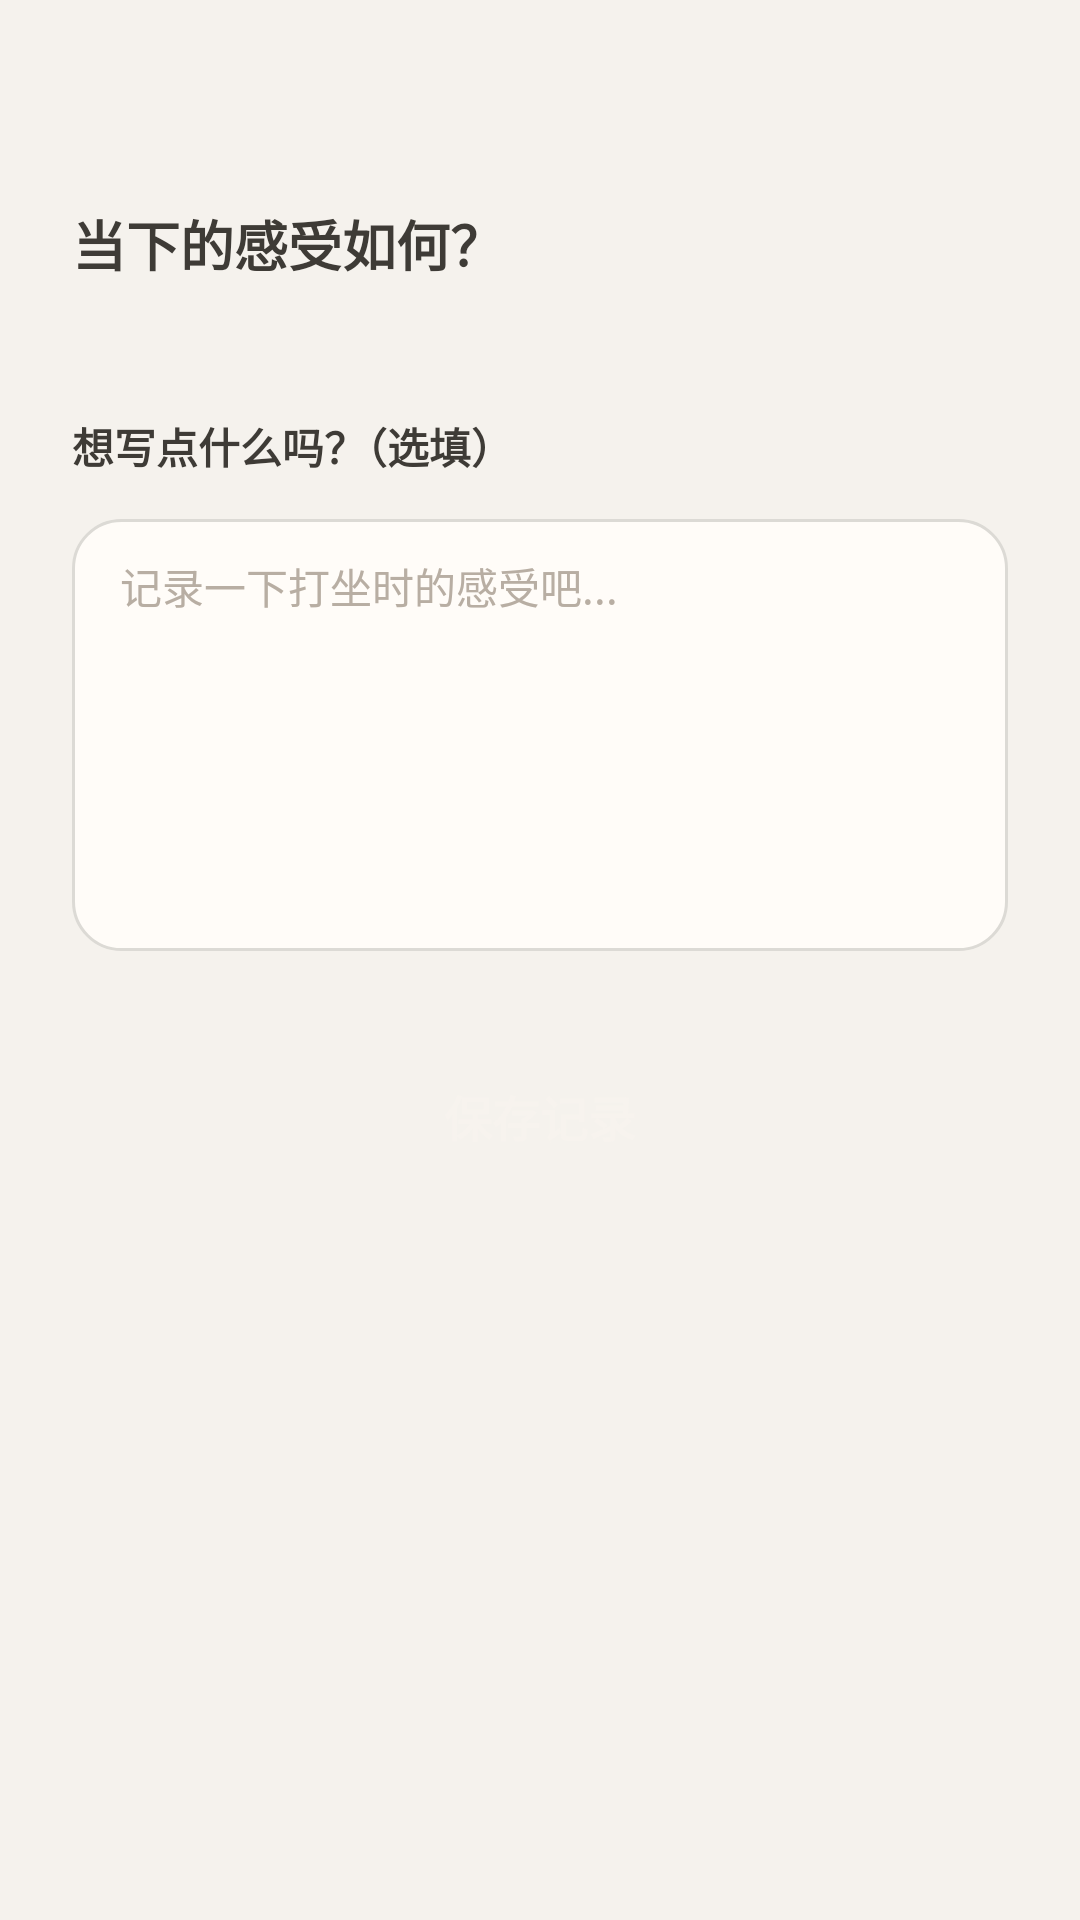

Layout XML and referenced resources for this Android screen:
<!-- AndroidManifest.xml: activity theme Theme.ZenSee -->
<!-- res/layout/activity_log_mood.xml -->
<?xml version="1.0" encoding="utf-8"?>
<LinearLayout xmlns:android="http://schemas.android.com/apk/res/android"
    xmlns:app="http://schemas.android.com/apk/res-auto"
    android:id="@+id/logMoodRoot"
    android:layout_width="match_parent"
    android:layout_height="match_parent"
    android:background="@color/zs_background"
    android:orientation="vertical">

    <com.google.android.material.appbar.MaterialToolbar
        android:id="@+id/logMoodToolbar"
        android:layout_width="match_parent"
        android:layout_height="wrap_content"
        android:background="@color/zs_background"
        app:titleTextColor="@color/zs_primary_dark" />

    <ScrollView
        android:layout_width="match_parent"
        android:layout_height="0dp"
        android:layout_weight="1"
        android:fillViewport="true"
        android:scrollbars="none">

        <LinearLayout
            android:layout_width="match_parent"
            android:layout_height="wrap_content"
            android:orientation="vertical"
            android:paddingStart="24dp"
            android:paddingTop="12dp"
            android:paddingEnd="24dp"
            android:paddingBottom="32dp">

            <TextView
                android:layout_width="wrap_content"
                android:layout_height="wrap_content"
                android:text="@string/log_mood_prompt"
                android:textColor="@color/zs_primary_dark"
                android:textSize="18sp"
                android:textStyle="bold" />

            <GridLayout
                android:id="@+id/moodGrid"
                android:layout_width="match_parent"
                android:layout_height="wrap_content"
                android:layout_marginTop="16dp"
                android:alignmentMode="alignMargins"
                android:columnCount="3"
                android:rowCount="3"
                android:useDefaultMargins="false" />

            <TextView
                android:layout_width="wrap_content"
                android:layout_height="wrap_content"
                android:layout_marginTop="28dp"
                android:text="@string/log_mood_note_prompt"
                android:textColor="@color/zs_primary_dark"
                android:textSize="14sp"
                android:textStyle="bold" />

            <FrameLayout
                android:layout_width="match_parent"
                android:layout_height="wrap_content"
                android:layout_marginTop="14dp"
                android:background="@drawable/bg_mood_note_input"
                android:paddingStart="16dp"
                android:paddingTop="12dp"
                android:paddingEnd="16dp"
                android:paddingBottom="12dp">

                <EditText
                    android:id="@+id/moodNoteInput"
                    android:layout_width="match_parent"
                    android:layout_height="120dp"
                    android:background="@android:color/transparent"
                    android:gravity="top|start"
                    android:hint="@string/log_mood_note_hint"
                    android:imeOptions="actionDone"
                    android:includeFontPadding="false"
                    android:inputType="textCapSentences|textMultiLine"
                    android:padding="0dp"
                    android:textColor="@color/zs_primary_dark"
                    android:textColorHint="@color/zs_text_faint"
                    android:textSize="14sp" />
            </FrameLayout>

            <FrameLayout
                android:layout_width="match_parent"
                android:layout_height="54dp"
                android:layout_marginTop="28dp">

                <androidx.appcompat.widget.AppCompatButton
                    android:id="@+id/saveMoodButton"
                    style="@style/Widget.ZenSee.PrimaryButton"
                    android:layout_width="match_parent"
                    android:layout_height="match_parent"
                    android:enabled="false"
                    android:text="@string/save_record" />

                <ProgressBar
                    android:id="@+id/saveMoodProgress"
                    style="?android:attr/progressBarStyleSmall"
                    android:layout_width="20dp"
                    android:layout_height="20dp"
                    android:layout_gravity="center"
                    android:clickable="false"
                    android:indeterminate="true"
                    android:indeterminateTint="@color/zs_white"
                    android:visibility="gone" />
            </FrameLayout>
        </LinearLayout>
    </ScrollView>
</LinearLayout>
<!-- resources referenced by this layout -->
<resources>
  <color name="zs_background">#F5F2ED</color>
  <color name="zs_primary_dark">#3E3B36</color>
  <color name="zs_text_faint">#B8AEA3</color>
  <color name="zs_white">#FFFFFF</color>
  <!-- drawable bg_mood_note_input (drawable) -->
  <?xml version="1.0" encoding="utf-8"?>
  <shape xmlns:android="http://schemas.android.com/apk/res/android"
      android:shape="rectangle">
      <solid android:color="@color/zs_surface" />
      <corners android:radius="16dp" />
      <stroke
          android:width="1dp"
          android:color="@color/zs_border" />
  </shape>
  <string name="log_mood_note_hint">记录一下打坐时的感受吧...</string>
  <string name="log_mood_note_prompt">想写点什么吗？（选填）</string>
  <string name="log_mood_prompt">当下的感受如何？</string>
  <string name="save_record">保存记录</string>
  <style name="Widget.ZenSee.PrimaryButton" parent="Widget.AppCompat.Button">
          <item name="android:background">@drawable/bg_primary_button_state</item>
          <item name="android:textColor">@color/text_primary_button</item>
          <item name="android:textAllCaps">false</item>
          <item name="android:textSize">16sp</item>
          <item name="android:textStyle">bold</item>
          <item name="android:gravity">center</item>
          <item name="android:paddingLeft">0dp</item>
          <item name="android:paddingTop">0dp</item>
          <item name="android:paddingRight">0dp</item>
          <item name="android:paddingBottom">0dp</item>
      </style>
  <color name="zs_surface">#FFFCF8</color>
  <color name="zs_border">#DCDAD5</color>
  <!-- drawable bg_primary_button_state (drawable) -->
  <?xml version="1.0" encoding="utf-8"?>
  <selector xmlns:android="http://schemas.android.com/apk/res/android">
      <item android:drawable="@drawable/bg_primary_button_disabled" android:state_enabled="false" />
      <item android:drawable="@drawable/bg_primary_button_ripple" />
  </selector>
  <color name="zs_primary">#8E8071</color>
  <color name="zs_accent">#A89574</color>
  <color name="zs_text_main">#3E3B36</color>
  <!-- drawable bg_primary_button_ripple (drawable) -->
  <?xml version="1.0" encoding="utf-8"?>
  <ripple xmlns:android="http://schemas.android.com/apk/res/android"
      android:color="@color/zs_capsule_button_ripple">
      <item android:drawable="@drawable/bg_primary_button" />
  
      <item android:id="@android:id/mask">
          <shape>
              <solid android:color="@color/zs_white" />
              <corners android:radius="16dp" />
          </shape>
      </item>
  </ripple>
  <color name="zs_capsule_button_ripple">#14A89574</color>
  <!-- drawable bg_primary_button (drawable) -->
  <?xml version="1.0" encoding="utf-8"?>
  <shape xmlns:android="http://schemas.android.com/apk/res/android">
      <gradient
          android:angle="270"
          android:endColor="@color/zs_primary_button_fill_end"
          android:startColor="@color/zs_primary_button_fill_start" />
      <corners android:radius="16dp" />
      <stroke
          android:width="1dp"
          android:color="@color/zs_primary_button_stroke" />
  </shape>
  <color name="zs_primary_button_fill_end">#8E8071</color>
  <color name="zs_primary_button_fill_start">#998A7C</color>
  <color name="zs_primary_button_stroke">#59FFFFFF</color>
</resources>
